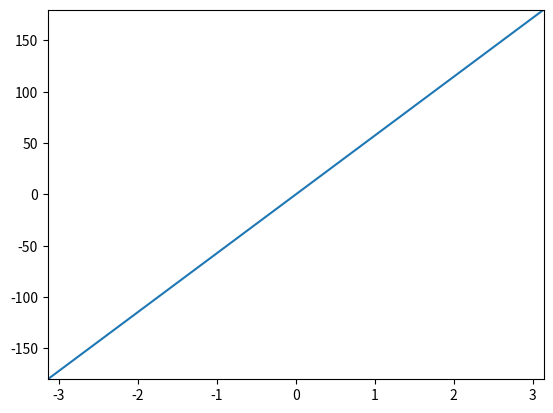

Source code (Python): (Note: this script raises an exception after producing the figure.)

import numpy as np
import matplotlib.pyplot as plt

#input: 
#   CWT: Crosswavelet transform of two signals 
#     *Matrix of shape (P,N) 
#       -P is the number of scales
#       -N is the number of times
#   deg: (optional) default=True
#        Outputs MCA and MSD in degree if True, else in radian
#output: 
#   MCA:  Mean circular angle for each time
#      *Vector of size (N)
#   MCSD: Mean circular standard deviation for each time
#      *Vector of size (N)
def crosswavelet_angle(XWT, deg=True):
    
    #check inputs
    assert (XWT.ndim == 2), 'Provided XWT is not a matrix!'
    
    #precompute sizes
    P = XWT.shape[0] #number of scales
    N = XWT.shape[1] #number of times
    
    # compute phase shift matrix (in radians)
    A = np.angle(XWT, deg=False)

    # compute the circular mean angle over all scales
    X = np.sum(np.cos(A), axis=0)
    Y = np.sum(np.sin(A), axis=0)
    MCA = np.arctan2(Y,X)


    # compute circular standard deviation 
    R = np.sqrt(X*X + Y*Y)
    MCSD = np.sqrt(-2.0*np.minimum(np.log(R/P),0.0))
    
    # Special case R/P == 1.0 + epsilon => log can be computed positive ~= +1e-16
    #eps = np.finfo(float).eps
    #arr = np.asarray([1.0+k*eps for k in xrange(-3,4)])
    #print np.log(arr)
    #print np.minimum(0.0,np.log(arr))
    # np.minimum is used to bring those small positive values to 0.0

    # convert to degrees if necessary
    if deg:
        MCA *= 180.0 / np.pi
        MCSD *= 180.0 / np.pi

    # check outputs
    assert (MCA.size == N) and (MCSD.size == N), 'Error: Output values length mismatch!'

    return MCA,MCSD


#test function
if __name__ == '__main__':

    # generate complex matrix
    P = 10
    N = 19
    shape = (P,N)
    
    t = np.linspace(-np.pi,np.pi,N)
    Re = np.ones(shape) * np.cos(t)[None,:]
    Im = np.ones(shape) * np.sin(t)[None,:]
    CWT = 1.0*Re + 1.0j*Im

    # compute cross wavelet angle and standard deviation
    MCA, MCSD = crosswavelet_angle(CWT, deg=True)

    # plot MCA +/- standard deviation
    plt.figure()

    plt.plot(t,MCA)
    #plt.plot(t,MCA+MCSD)
    #plt.plot(t,MCA-MCSD)

    plt.xlim([min(t),max(t)])
    plt.ylim([-180.0,+180.0])
    
    plot_deg = [-180.0 + k*30.0 for k in xrange(13)]
    plt.yticks(plot_deg, [str(x) for x in plot_deg], color='red')

    plt.show()

